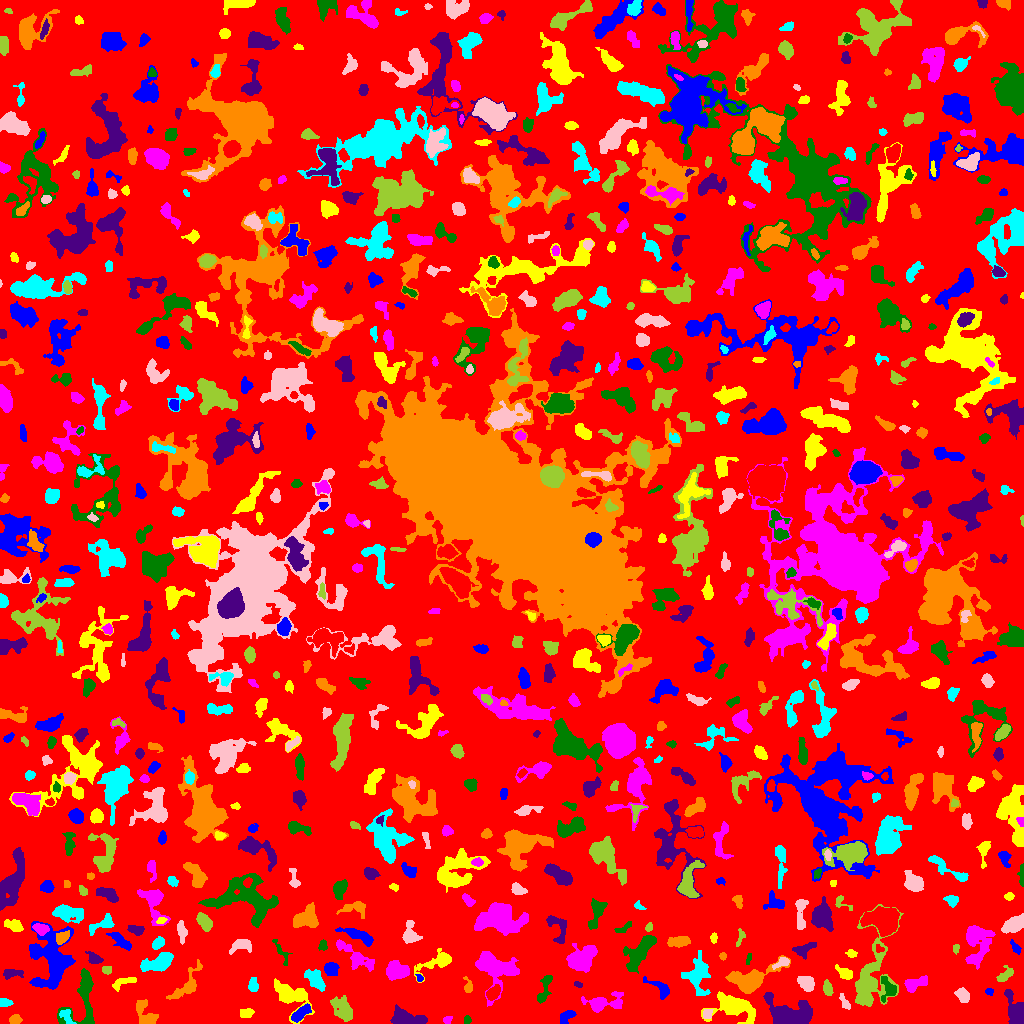

The file beside this chart, header and first rows:
ID, X, Y, A, B, theta, total_flux, mu_max, mu_median, mu_mean, R_fwhm, R_e, R10, R90, x_start, x_end, y_start, y_end, area, greylevel
0, 512.8, 498.4, 301.5, 296.9, -0.9186, 1196148, 10.0, 1.0, 1.622, 80.74, 227.3, 85.97, 369.7, 0, 1023, 0, 1023, 737552, 1.622
1, 566.4, 6.754, 4.721, 2.315, 0.7176, 280.0, 4.0, 2.0, 1.783, 5.557, 3.949, 1.596, 6.024, 560, 576, 0, 13, 157, 5.783
2, 734.8, 15.7, 11.79, 6.067, -0.2615, 2234, 9.0, 3.0, 3.048, 6.433, 8.058, 2.985, 13.33, 701, 755, 0, 32, 733, 6.048
3, 447.4, 4.063, 2.241, 1.624, 0.7407, 95.0, 3.0, 1.0, 1.462, 3.038, 2.394, 0.9772, 3.785, 443, 452, 0, 7, 65, 5.462
4, 466.9, 3.5, 1.908, 1.611, -0.0, 138.0, 5.0, 3.0, 2.339, 3.09, 2.326, 0.7979, 3.523, 464, 471, 0, 8, 59, 6.339
5, 406.4, 5.434, 8.719, 3.219, -0.1801, 2046, 12.0, 4.5, 4.966, 7.092, 6.077, 2.326, 9.756, 390, 427, 0, 19, 412, 7.966
6, 14.82, 3.731, 2.752, 2.081, 0.0576, 208.0, 4.0, 2.0, 1.926, 4.549, 3.038, 1.262, 4.72, 9, 22, 0, 9, 108, 5.926
7, 66.94, 6.47, 5.036, 2.602, -0.9539, 251.0, 4.0, 2.0, 1.806, 5.262, 3.949, 1.382, 5.944, 59, 76, 0, 14, 139, 7.806
8, 707.5, 9.344, 2.51, 2.278, 0.8862, 163.0, 3.0, 2.0, 1.791, 4.222, 2.985, 1.262, 4.583, 703, 713, 5, 14, 91, 6.791
9, 343.3, 12.87, 6.458, 3.703, -0.9231, 1099, 9.0, 2.0, 2.832, 4.951, 5.382, 2.034, 9.15, 330, 352, 2, 28, 388, 6.832
10, 364.7, 4.377, 3.125, 2.099, -0.6815, 276.0, 5.0, 2.0, 2.442, 3.909, 3.192, 1.262, 5.109, 358, 372, 0, 10, 113, 6.442
11, 300.4, 9.793, 5.622, 2.101, 0.6413, 522.0, 6.0, 2.0, 2.439, 5.585, 4.222, 1.693, 6.555, 291, 311, 1, 20, 214, 8.439
12, 245.8, 10.7, 3.523, 2.106, 0.1563, 234.0, 4.0, 2.0, 1.918, 4.918, 3.385, 1.262, 5.293, 240, 254, 6, 15, 122, 5.918
13, 602.6, 20.55, 10.53, 3.948, 0.1406, 1378, 9.0, 3.0, 3.235, 5.585, 5.971, 2.257, 9.997, 581, 623, 11, 32, 426, 6.235
14, 544.4, 34.7, 8.726, 2.403, 1.269, 700.0, 6.0, 3.0, 3.084, 6.555, 4.652, 1.871, 7.378, 537, 552, 20, 48, 227, 6.084
15, 788.9, 8.723, 11.39, 5.883, -0.2278, 5028, 17.0, 5.0, 5.833, 8.667, 8.368, 3.29, 13.66, 763, 812, 0, 31, 862, 8.833
16, 145.2, 9.079, 7.962, 4.186, -0.9917, 924.0, 6.0, 3.0, 2.888, 7.527, 5.863, 2.326, 9.08, 136, 158, 0, 24, 320, 5.888
17, 4.89, 20.77, 3.247, 1.912, -0.02692, 337.0, 6.0, 4.0, 3.37, 4.442, 3.192, 1.262, 4.886, 0, 13, 17, 25, 100, 6.37
18, 844.3, 21.07, 4.467, 1.722, -1.078, 149.0, 3.0, 1.0, 1.38, 4.068, 3.385, 1.382, 5.046, 839, 850, 14, 30, 108, 6.38
19, 827.9, 34.63, 3.512, 1.988, -1.406, 361.0, 7.0, 2.0, 2.798, 3.785, 3.29, 1.262, 5.262, 823, 833, 28, 44, 129, 6.798
20, 493.1, 30.8, 3.818, 2.416, 0.8046, 549.0, 8.0, 3.0, 3.229, 4.82, 3.868, 1.493, 6.103, 486, 500, 23, 39, 170, 9.229
21, 989.4, 32.16, 1.732, 1.48, -0.0654, 64.0, 4.0, 1.0, 1.143, 2.459, 1.954, 0.5642, 3.192, 985, 993, 28, 35, 56, 5.143
22, 290.5, 27.34, 11.39, 6.293, -0.6941, 1533, 5.0, 3.0, 2.559, 9.788, 8.273, 3.478, 12.35, 274, 314, 0, 45, 599, 5.559
23, 495, 55.62, 11.09, 8.686, -0.5078, 4870, 13.0, 5.0, 5.578, 9.982, 9.253, 3.613, 14.63, 475, 519, 17, 72, 873, 7.578
24, 83.22, 26.6, 16.83, 7.661, 1.379, 2337, 10.0, 3.0, 3.562, 7.001, 7.878, 2.821, 12.67, 57, 94, 0, 55, 656, 6.562
25, 1016, 12.77, 7.695, 3.704, -1.114, 1274, 8.0, 2.0, 3.019, 6.794, 5.382, 2.185, 8.956, 1004, 1023, 0, 34, 422, 7.019
26, 187.5, 38.42, 10.59, 4.154, 0.9106, 1007, 8.0, 2.0, 2.609, 5.412, 5.441, 2.034, 9.441, 166, 202, 24, 64, 386, 9.609
27, 253.1, 37.61, 3.284, 2.2, -1.52, 316.0, 6.0, 2.0, 2.469, 4.146, 3.29, 1.262, 5.412, 248, 258, 32, 46, 128, 6.469
28, 963, 27.59, 3.556, 2.667, -0.9328, 524.0, 7.0, 3.0, 3.064, 4.886, 3.868, 1.596, 6.05, 954, 969, 21, 36, 171, 9.064
29, 870.1, 45.89, 22.26, 8.036, 1.345, 3939, 9.0, 3.0, 3.077, 9.202, 10.88, 4.029, 17.42, 855, 903, 17, 119, 1280, 6.077
30, 520.6, 24.4, 6.962, 3.444, -1.157, 1521, 9.0, 3.0, 3.851, 6.482, 6.206, 2.326, 9.756, 510, 530, 9, 39, 395, 6.851
31, 660.7, 34.57, 7.284, 3.147, -0.6757, 362.0, 4.0, 1.5, 1.645, 5.917, 4.618, 1.693, 7.356, 643, 669, 24, 47, 220, 6.645
32, 123.1, 41.04, 6.691, 2.209, 0.3712, 229.0, 3.0, 1.0, 1.331, 4.549, 4.146, 1.596, 6.555, 112, 136, 32, 46, 172, 6.331
33, 914.7, 39.52, 6.49, 2.878, 0.4158, 532.0, 6.0, 2.0, 2.154, 5.293, 4.687, 1.693, 7.506, 904, 927, 31, 48, 247, 6.154
34, 887.6, 34.57, 6.847, 4.233, -1.386, 436.0, 5.0, 2.0, 1.912, 4.549, 4.82, 1.954, 7.632, 881, 896, 21, 47, 228, 6.912
35, 578.2, 38.89, 2.328, 1.299, -0.4265, 71.0, 3.0, 1.0, 1.449, 2.585, 2.185, 0.7979, 3.432, 574, 582, 36, 42, 49, 5.449
36, 469.1, 36.97, 3.96, 1.541, -1.323, 79.0, 2.0, 1.0, 0.7524, 4.184, 2.459, 0.9772, 3.868, 463, 472, 31, 47, 105, 4.752
37, 697.6, 48.74, 9.724, 5.464, 1.535, 1509, 7.0, 2.0, 2.676, 7.159, 7.092, 2.706, 11.47, 681, 710, 28, 73, 564, 5.676
38, 806.6, 40.12, 3.709, 2.938, -0.7674, 737.0, 9.0, 3.0, 3.32, 4.652, 4.146, 1.596, 6.747, 797, 814, 32, 47, 222, 7.32
39, 1006, 49.1, 4.823, 2.639, 0.7309, 441.0, 6.0, 3.0, 2.756, 5.232, 4.184, 1.596, 6.358, 996, 1013, 42, 58, 160, 7.756
40, 201.1, 14.43, 16.1, 10.62, -1.344, 14182, 32.0, 4.0, 7.608, 9.723, 9.39, 3.785, 19.04, 160, 227, 0, 79, 1864, 10.61
41, 419.4, 45.24, 1.56, 1.257, -1.34, 58.0, 3.0, 1.0, 1.184, 2.394, 1.784, 0.5642, 2.877, 415, 423, 42, 49, 49, 7.184
42, 845, 50.24, 4.114, 2.451, -0.5698, 635.0, 10.0, 4.0, 3.848, 4.184, 3.827, 1.382, 6.18, 835, 852, 44, 59, 165, 7.848
43, 581.6, 64.15, 7.476, 4.963, 0.668, 2951, 13.0, 5.0, 5.036, 7.632, 7.136, 2.706, 11.41, 566, 597, 51, 80, 586, 8.036
44, 639.4, 71.02, 11.23, 3.966, 0.9308, 2362, 9.0, 4.0, 4.051, 8.992, 7.485, 3.038, 11.59, 623, 656, 50, 88, 583, 7.051
45, 11.25, 50.12, 5.211, 1.924, 0.04755, 155.0, 3.0, 1.0, 0.981, 3.432, 3.385, 1.262, 5.557, 3, 23, 44, 54, 158, 5.981
46, 749.2, 43.01, 10.47, 5.248, 0.2599, 3732, 18.0, 4.0, 5.249, 6.457, 7.159, 2.706, 12.15, 725, 790, 30, 68, 711, 8.249
47, 316, 43.56, 5.984, 3.061, -0.8735, 482.0, 6.0, 2.0, 1.634, 3.949, 5.109, 1.784, 7.818, 304, 325, 32, 54, 295, 5.634
48, 782, 60.88, 4.352, 1.907, 0.463, 301.0, 6.0, 2.0, 2.447, 4.107, 3.385, 1.262, 5.323, 772, 789, 54, 66, 123, 7.447
49, 107, 53.19, 2.434, 1.978, -0.2354, 108.0, 3.0, 1.0, 1.403, 3.09, 2.646, 0.9772, 4.334, 102, 111, 49, 57, 77, 7.403
50, 954.1, 15.89, 15.39, 14.15, -1.082, 2455, 8.0, 2.0, 2.576, 7.959, 9.821, 3.478, 15.33, 928, 984, 0, 56, 953, 5.576
51, 330.7, 54.58, 3.232, 2.873, -1.389, 675.0, 9.0, 4.0, 3.814, 4.583, 3.868, 1.493, 6.024, 324, 339, 48, 61, 177, 8.814
52, 436.7, 61.37, 10.91, 3.69, 0.4396, 1026, 8.0, 2.0, 2.686, 5.441, 5.917, 2.111, 9.525, 414, 451, 41, 75, 382, 5.686
53, 396.7, 51.95, 5.38, 3.698, -0.01103, 1323, 8.0, 3.0, 3.665, 6.979, 5.47, 2.257, 8.992, 386, 409, 43, 63, 361, 7.665
54, 748.6, 64.72, 3.019, 1.243, 1.283, 119.0, 4.0, 2.0, 2.164, 3.742, 2.459, 0.9772, 3.7, 746, 751, 59, 70, 55, 6.164
55, 94.27, 64.37, 3.697, 2.459, -0.4621, 406.0, 8.0, 2.0, 2.819, 3.785, 3.432, 1.262, 5.698, 85, 103, 60, 72, 144, 6.819
56, 722.9, 67.5, 1.752, 1.465, -0.0, 88.0, 4.0, 2.0, 1.725, 3.09, 2.034, 0.7979, 3.241, 719, 726, 63, 71, 51, 5.725
57, 157.7, 60.86, 9.044, 3.588, 0.3533, 1442, 7.0, 3.0, 3.338, 7.979, 6.555, 2.706, 10.19, 140, 173, 52, 71, 432, 6.338
58, 241.9, 78.52, 5.254, 2.85, 0.2092, 349.0, 4.0, 1.0, 1.565, 5.614, 4.184, 1.596, 6.933, 229, 251, 69, 84, 223, 5.565
59, 955.9, 75.25, 2.401, 1.528, 1.47, 109.0, 3.0, 2.0, 1.879, 3.523, 2.459, 0.9772, 3.7, 953, 959, 69, 79, 58, 7.879
... 722 more rows
